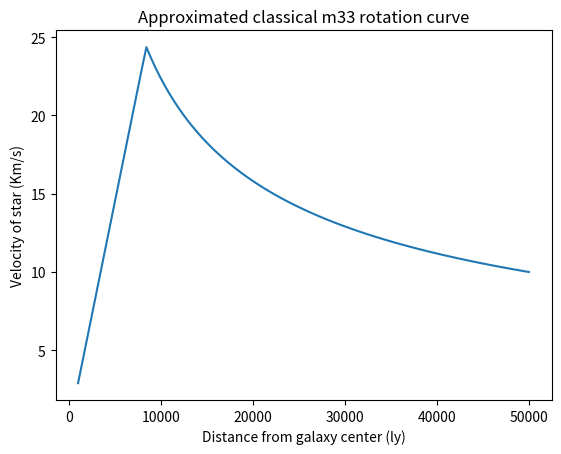

Write Python code to recreate this figure.
import numpy as np
import math
import matplotlib.pyplot as plt

g=4.300917e-3
m3=0.8e8
m2=1e9
k=1
rm=8e3
v1=25
r1=1e3


m1=(v1**2)*k*rm/g
m=m2

vol=(4/3)*math.pi*(rm**3)
d=m/vol

v=[]
rtest=[1e3,3e3,5e3,8e3, 10e3, 20e3,30e3,40e3,50e3]
r=np.linspace(1e3,50e3,100)


for i in r:
    if i<=8e3:
        mi=(4/3)*math.pi*(i**3)*d
    else:
        mi=m1
    #print("r=",i,",m=",mi)
    vi=math.sqrt(g*(mi)/(k*i))
    v.append(vi)


#print("r=",r)
#print("v=",v)

plt.plot(r, v)
plt.title("Approximated classical m33 rotation curve")
plt.xlabel("Distance from galaxy center (ly)")
plt.ylabel("Velocity of star (Km/s)")
plt.show()
